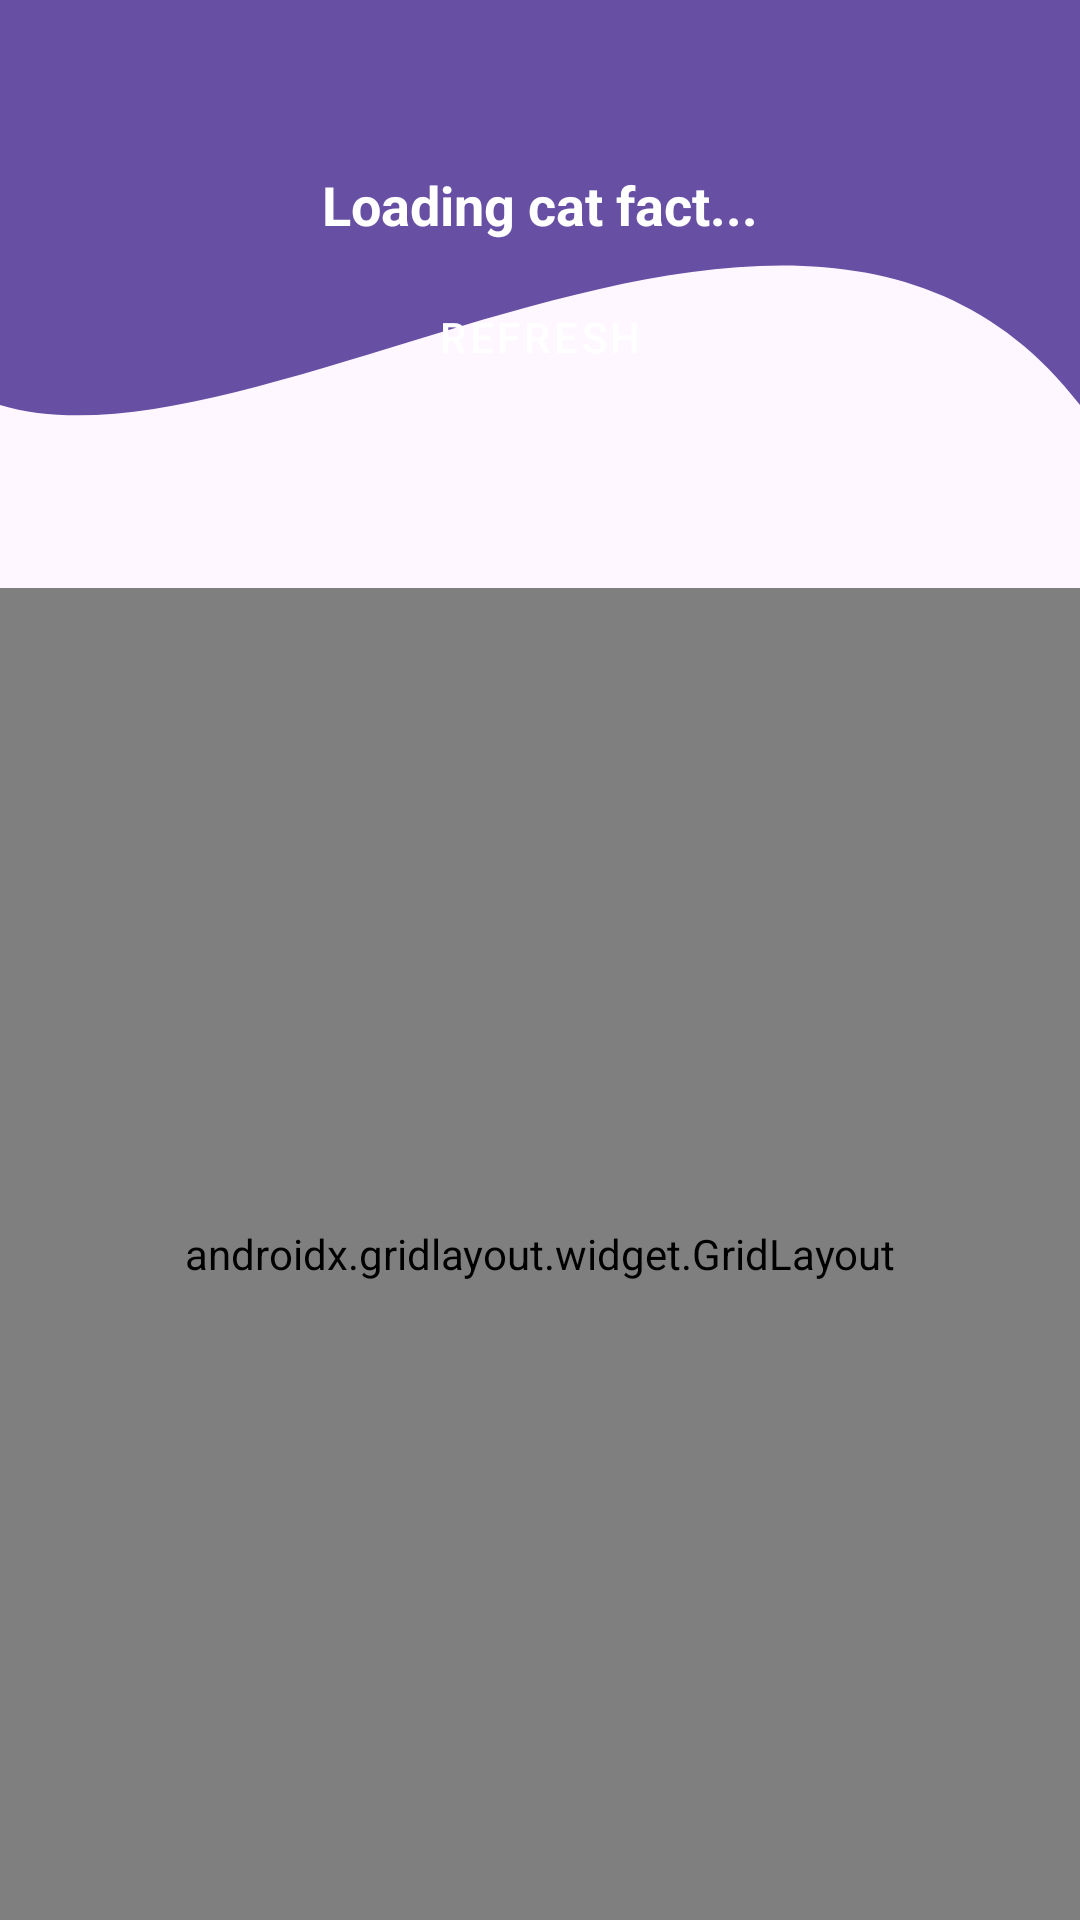

Here is an Android app screen rendered from its layout file. Give the layout XML and the strings, colors and styles it references.
<!-- AndroidManifest.xml: application theme Theme.ProbeApps -->
<!-- res/layout/fragment_home.xml -->
<?xml version="1.0" encoding="utf-8"?>
<androidx.constraintlayout.widget.ConstraintLayout
    xmlns:android="http://schemas.android.com/apk/res/android"
    xmlns:app="http://schemas.android.com/apk/res-auto"
    xmlns:tools="http://schemas.android.com/tools"
    android:layout_width="match_parent"
    android:layout_height="match_parent"
    tools:context=".Home.HomeFragment">

    <View
        android:id="@+id/background_header"
        android:layout_width="0dp"
        android:layout_height="180dp"
        android:background="@drawable/bg_half_circle"
        app:layout_constraintEnd_toEndOf="parent"
        app:layout_constraintStart_toStartOf="parent"
        app:layout_constraintTop_toTopOf="parent" />

    <LinearLayout
        android:id="@+id/lytInfo"
        android:layout_width="0dp"
        android:layout_height="wrap_content"
        android:orientation="vertical"
        android:gravity="center"
        android:padding="16dp"
        app:layout_constraintTop_toTopOf="parent"
        app:layout_constraintStart_toStartOf="parent"
        app:layout_constraintEnd_toEndOf="parent"
        android:layout_marginTop="40dp">

        <TextView
            android:id="@+id/tvCatFact"
            android:layout_width="match_parent"
            android:layout_height="wrap_content"
            android:gravity="center"
            android:text="Loading cat fact..."
            android:textColor="@android:color/white"
            android:textSize="18sp"
            android:textStyle="bold" />

        <Button
            android:id="@+id/btnRefresh"
            style="@style/Widget.MaterialComponents.Button.TextButton"
            android:layout_width="wrap_content"
            android:layout_height="wrap_content"
            android:layout_marginTop="8dp"
            android:text="Refresh"
            android:textColor="@android:color/white" />
    </LinearLayout>

    <androidx.gridlayout.widget.GridLayout
        android:id="@+id/gridLayoutMenu"
        android:layout_width="0dp"
        android:layout_height="0dp"
        android:padding="16dp"
        app:columnCount="3"
        app:useDefaultMargins="true"
        app:layout_constraintTop_toBottomOf="@id/background_header"
        app:layout_constraintBottom_toBottomOf="parent"
        app:layout_constraintStart_toStartOf="parent"
        app:layout_constraintEnd_toEndOf="parent"
        android:layout_marginTop="16dp">

        <com.google.android.material.button.MaterialButton
            android:id="@+id/btnToTwo"
            android:layout_width="0dp"
            android:layout_height="wrap_content"
            app:layout_columnWeight="1"
            android:text="Pertemuan 2" />

        <com.google.android.material.button.MaterialButton
            android:id="@+id/btnToThree"
            android:layout_width="0dp"
            android:layout_height="wrap_content"
            app:layout_columnWeight="1"
            android:text="Pertemuan 3" />

        <com.google.android.material.button.MaterialButton
            android:id="@+id/btnToFourth"
            android:layout_width="0dp"
            android:layout_height="wrap_content"
            app:layout_columnWeight="1"
            android:text="Kembali" />

        <com.google.android.material.button.MaterialButton
            android:id="@+id/btnToFive"
            android:layout_width="0dp"
            android:layout_height="wrap_content"
            app:layout_columnWeight="1"
            android:text="Pertemuan 5" />

        <com.google.android.material.button.MaterialButton
            android:id="@+id/btnToSeventh"
            android:layout_width="0dp"
            android:layout_height="wrap_content"
            app:layout_columnWeight="1"
            android:text="Pertemuan 7" />

        <com.google.android.material.button.MaterialButton
            android:id="@+id/btnToNinth"
            android:layout_width="0dp"
            android:layout_height="wrap_content"
            app:layout_columnWeight="1"
            android:text="Pertemuan 9" />

        <com.google.android.material.button.MaterialButton
            android:id="@+id/btnToTenth"
            android:layout_width="0dp"
            android:layout_height="wrap_content"
            app:layout_columnWeight="1"
            android:text="Pertemuan 10" />

        <com.google.android.material.button.MaterialButton
            android:id="@+id/btnPertemuan13"
            android:layout_width="0dp"
            android:layout_height="wrap_content"
            app:layout_columnWeight="1"
            android:text="Pertemuan 13" />

        <com.google.android.material.button.MaterialButton
            android:id="@+id/btnLogout"
            style="@style/Widget.MaterialComponents.Button.TextButton"
            android:layout_width="0dp"
            android:layout_height="wrap_content"
            app:layout_columnWeight="1"
            android:text="Keluar"
            android:textColor="@android:color/holo_red_dark" />

    </androidx.gridlayout.widget.GridLayout>

</androidx.constraintlayout.widget.ConstraintLayout>
<!-- resources referenced by this layout -->
<resources>
  <!-- drawable bg_half_circle (drawable) -->
  <?xml version="1.0" encoding="utf-8"?>
  <vector xmlns:android="http://schemas.android.com/apk/res/android"
      android:width="100dp"
      android:height="100dp"
      android:viewportWidth="100"
      android:viewportHeight="100">
  
      
      <path
          android:fillColor="?attr/colorPrimary"
          android:pathData="
              M0,0
              L100,0
              L100,75
              C 75,10
                25,90
                0,75
              Z" />
  </vector>
  <style name="Theme.ProbeApps" parent="Base.Theme.ProbeApps" />
  <style name="Base.Theme.ProbeApps" parent="Theme.Material3.DayNight.NoActionBar">
          
          
      </style>
</resources>
